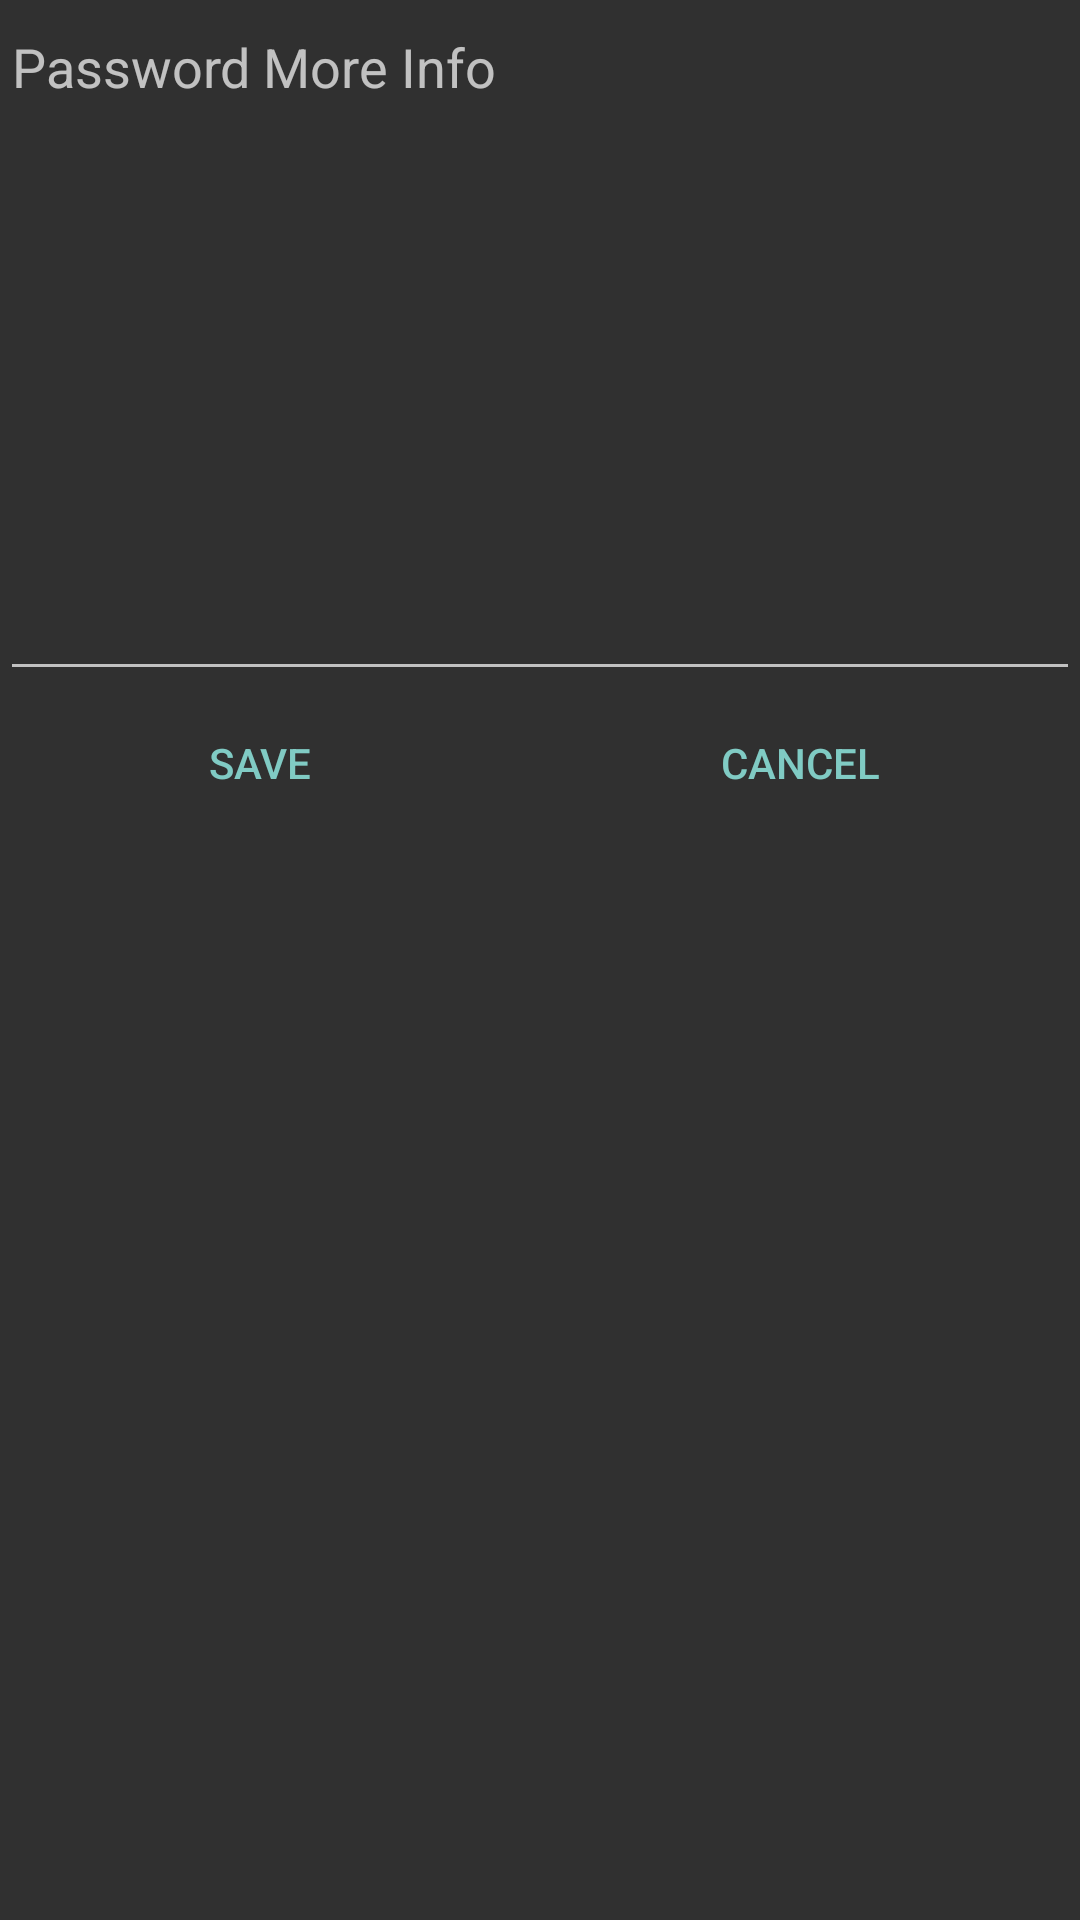

This screen was rendered from an Android layout file. Write that file and the resources it references.
<!-- AndroidManifest.xml: application theme AppTheme -->
<!-- res/layout/password_editor.xml -->
<?xml version="1.0" encoding="utf-8"?>
<LinearLayout xmlns:android="http://schemas.android.com/apk/res/android"
    android:layout_width="match_parent"
    android:layout_height="wrap_content"
    android:orientation="vertical">

    <EditText
        android:id="@+id/password_editor_text"
        android:layout_width="match_parent"
        android:layout_height="wrap_content"
        android:gravity="top|start"
        android:hint="@string/password_editor_hint"
        android:inputType="textMultiLine"
        android:minLines="10"
        android:orientation="vertical"
        android:singleLine="false" />

    <LinearLayout
        style="@style/Widget.AppCompat.ButtonBar.AlertDialog"
        android:layout_width="match_parent"
        android:layout_height="wrap_content"
        android:orientation="horizontal">

        <Button
            android:id="@+id/save"
            style="@style/Widget.AppCompat.Button.ButtonBar.AlertDialog"
            android:layout_width="wrap_content"
            android:layout_height="wrap_content"
            android:layout_weight="1"
            android:text="@string/save" />

        <Button
            android:id="@+id/cancel"
            style="@style/Widget.AppCompat.Button.ButtonBar.AlertDialog"
            android:layout_width="wrap_content"
            android:layout_height="wrap_content"
            android:layout_weight="1"
            android:text="@string/cancel" />
    </LinearLayout>
</LinearLayout>
<!-- resources referenced by this layout -->
<resources>
  <string name="cancel">Cancel</string>
  <string name="password_editor_hint">Password
  More Info</string>
  <string name="save">Save</string>
  <style name="AppTheme" parent="Theme.AppCompat" />
</resources>
